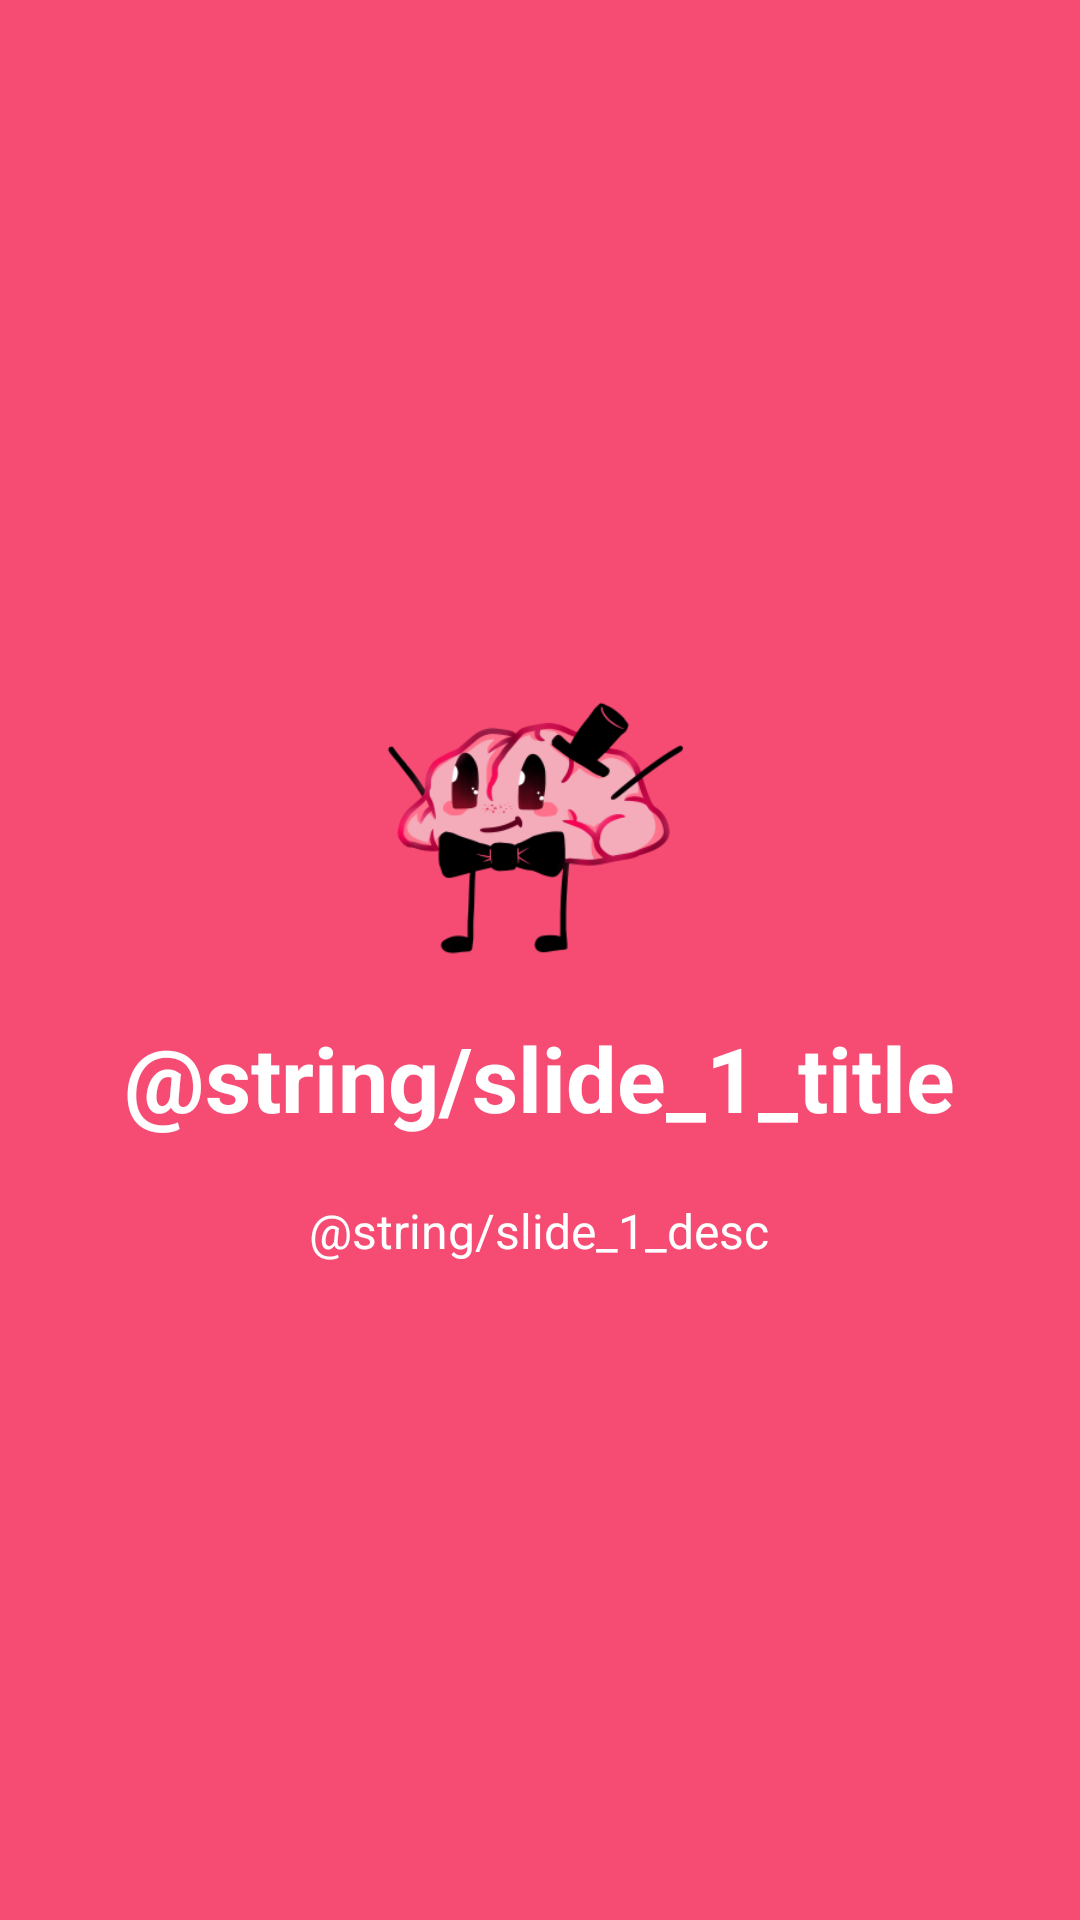

The Android layout XML behind this screen, and the referenced resources:
<!-- AndroidManifest.xml: application theme AppTheme -->
<!-- res/layout/intro1.xml -->
<?xml version="1.0" encoding="utf-8"?>
<RelativeLayout xmlns:android="http://schemas.android.com/apk/res/android"
    android:layout_width="match_parent"
    android:layout_height="match_parent"
    android:background="@color/bg_screen1">

    <LinearLayout
        android:layout_width="wrap_content"
        android:layout_height="wrap_content"
        android:layout_centerInParent="true"
        android:gravity="center_horizontal"
        android:orientation="vertical">

        <ImageView
            android:layout_width="@dimen/img_width_height"
            android:layout_height="@dimen/img_width_height"
            android:src="@drawable/brain_logo" />

        <TextView
            android:layout_width="wrap_content"
            android:layout_height="wrap_content"
            android:text="@string/slide_1_title"
            android:textColor="@android:color/white"
            android:textSize="@dimen/slide_title"
            android:textStyle="bold" />

        <TextView
            android:layout_width="wrap_content"
            android:layout_height="wrap_content"
            android:layout_marginTop="20dp"
            android:paddingLeft="@dimen/desc_padding"
            android:paddingRight="@dimen/desc_padding"
            android:text="@string/slide_1_desc"
            android:textAlignment="center"
            android:textColor="@android:color/white"
            android:textSize="@dimen/slide_desc" />

    </LinearLayout>
</RelativeLayout>
<!-- resources referenced by this layout -->
<resources>
  <color name="bg_screen1">#f64c73</color>
  <dimen name="desc_padding">40dp</dimen>
  <dimen name="img_width_height">120dp</dimen>
  <dimen name="slide_desc">16dp</dimen>
  <dimen name="slide_title">30dp</dimen>
  <!-- drawable brain_logo: png bitmap (drawable, 27788 bytes) -->
  <style name="AppTheme" parent="Theme.AppCompat.Light.NoActionBar">
          
          <item name="colorPrimary">@color/colorPrimary</item>
          <item name="colorPrimaryDark">@color/colorPrimaryDark</item>
          <item name="colorAccent">@color/colorAccent</item>
      </style>
  <color name="colorPrimary">#6200EE</color>
  <color name="colorPrimaryDark">#3700B3</color>
  <color name="colorAccent">#03DAC5</color>
</resources>
